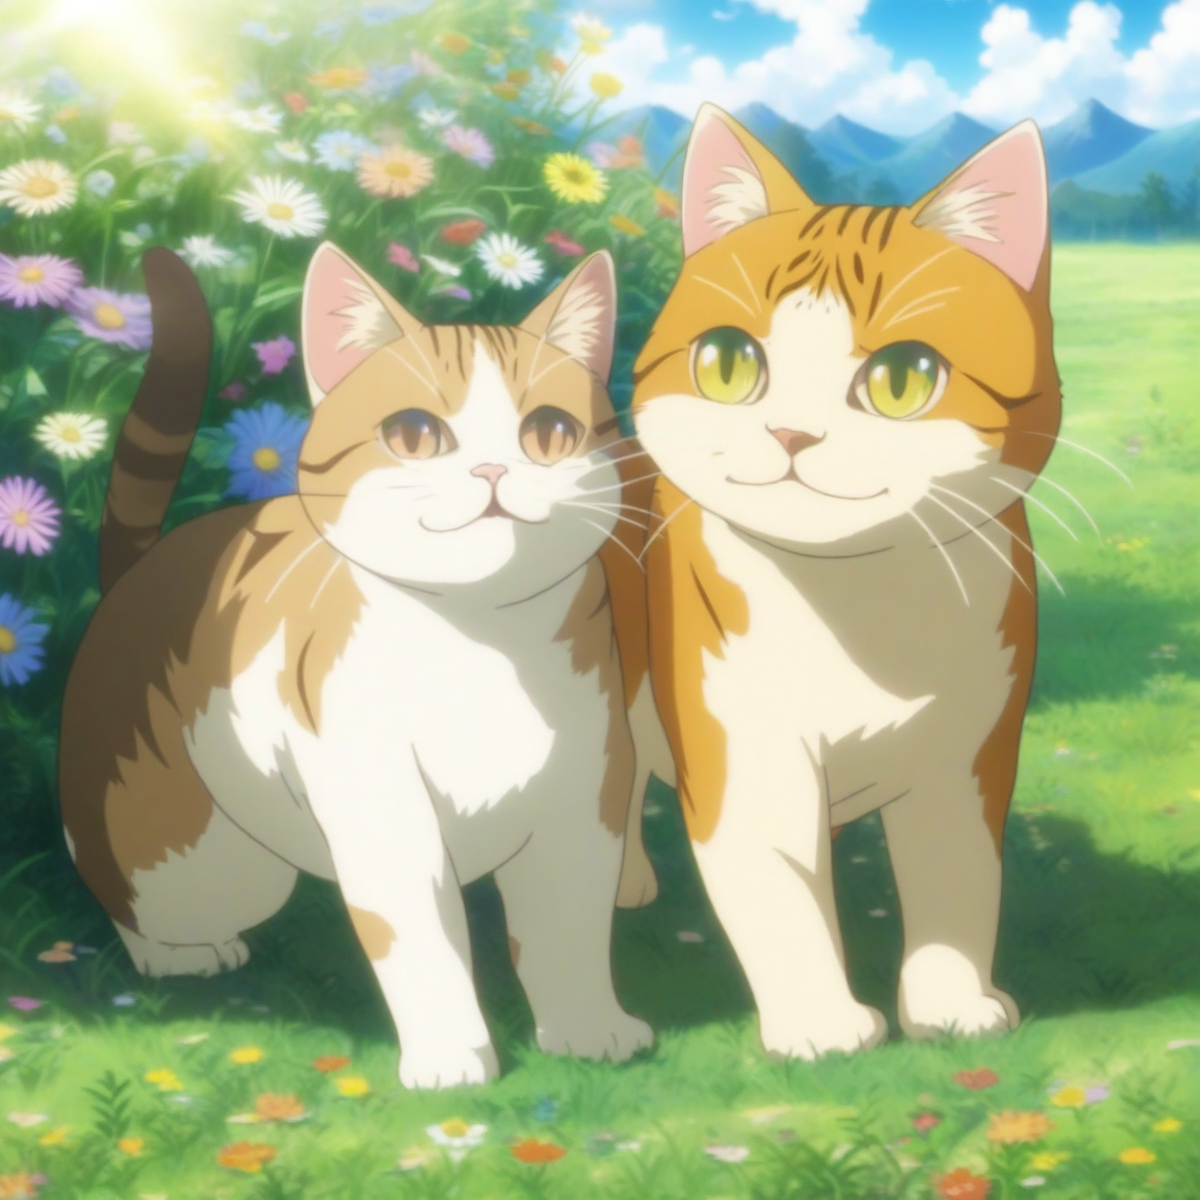
Generation parameters embedded in this image by AUTOMATIC1111 Stable Diffusion web UI or a fork of it (Forge, ...) (PNG 'parameters' text chunk):
a cat, smiling, grass, sunshine, clouds, flowers, fantasy anime coloring
Negative prompt: 1girl, person, human, cat-girl, watermark, signature, artist name, patreon username, text, monochrome, bodysuit
Steps: 25, Sampler: Euler a, CFG scale: 5, Seed: 1504031925, Size: 1200x1200, Model hash: e3c47aedb0, Model: animagineXLV31_v31, Version: v1.8.0